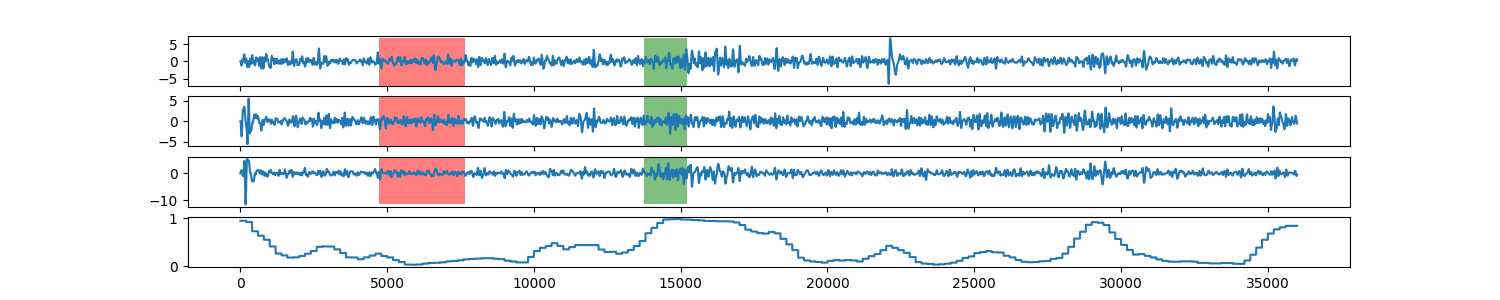

The data file committed next to this chart (first rows):
0, 0.952686130998
1, 0.9527
2, 0.9527
3, 0.9527
4, 0.9527
5, 0.9527
6, 0.9527
7, 0.9527
8, 0.9527
9, 0.9527
10, 0.9527
11, 0.9527
12, 0.9527
13, 0.9527
14, 0.9527
15, 0.9527
16, 0.9527
17, 0.9527
18, 0.9527
19, 0.9527
20, 0.9527
21, 0.9527
22, 0.9527
23, 0.9527
24, 0.9527
25, 0.9527
26, 0.9527
27, 0.9527
28, 0.9527
29, 0.9527
30, 0.9527
31, 0.9527
32, 0.9527
33, 0.9527
34, 0.9527
35, 0.9527
36, 0.9527
37, 0.9527
38, 0.9527
39, 0.9527
40, 0.9527
41, 0.9527
42, 0.9527
43, 0.9527
44, 0.9527
45, 0.9527
46, 0.9527
47, 0.9527
48, 0.9527
49, 0.9527
50, 0.9527
51, 0.9527
52, 0.9527
53, 0.9527
54, 0.9527
55, 0.9527
56, 0.9527
57, 0.9527
58, 0.9527
59, 0.9527
60, 0.9527
... 35,938 more rows
